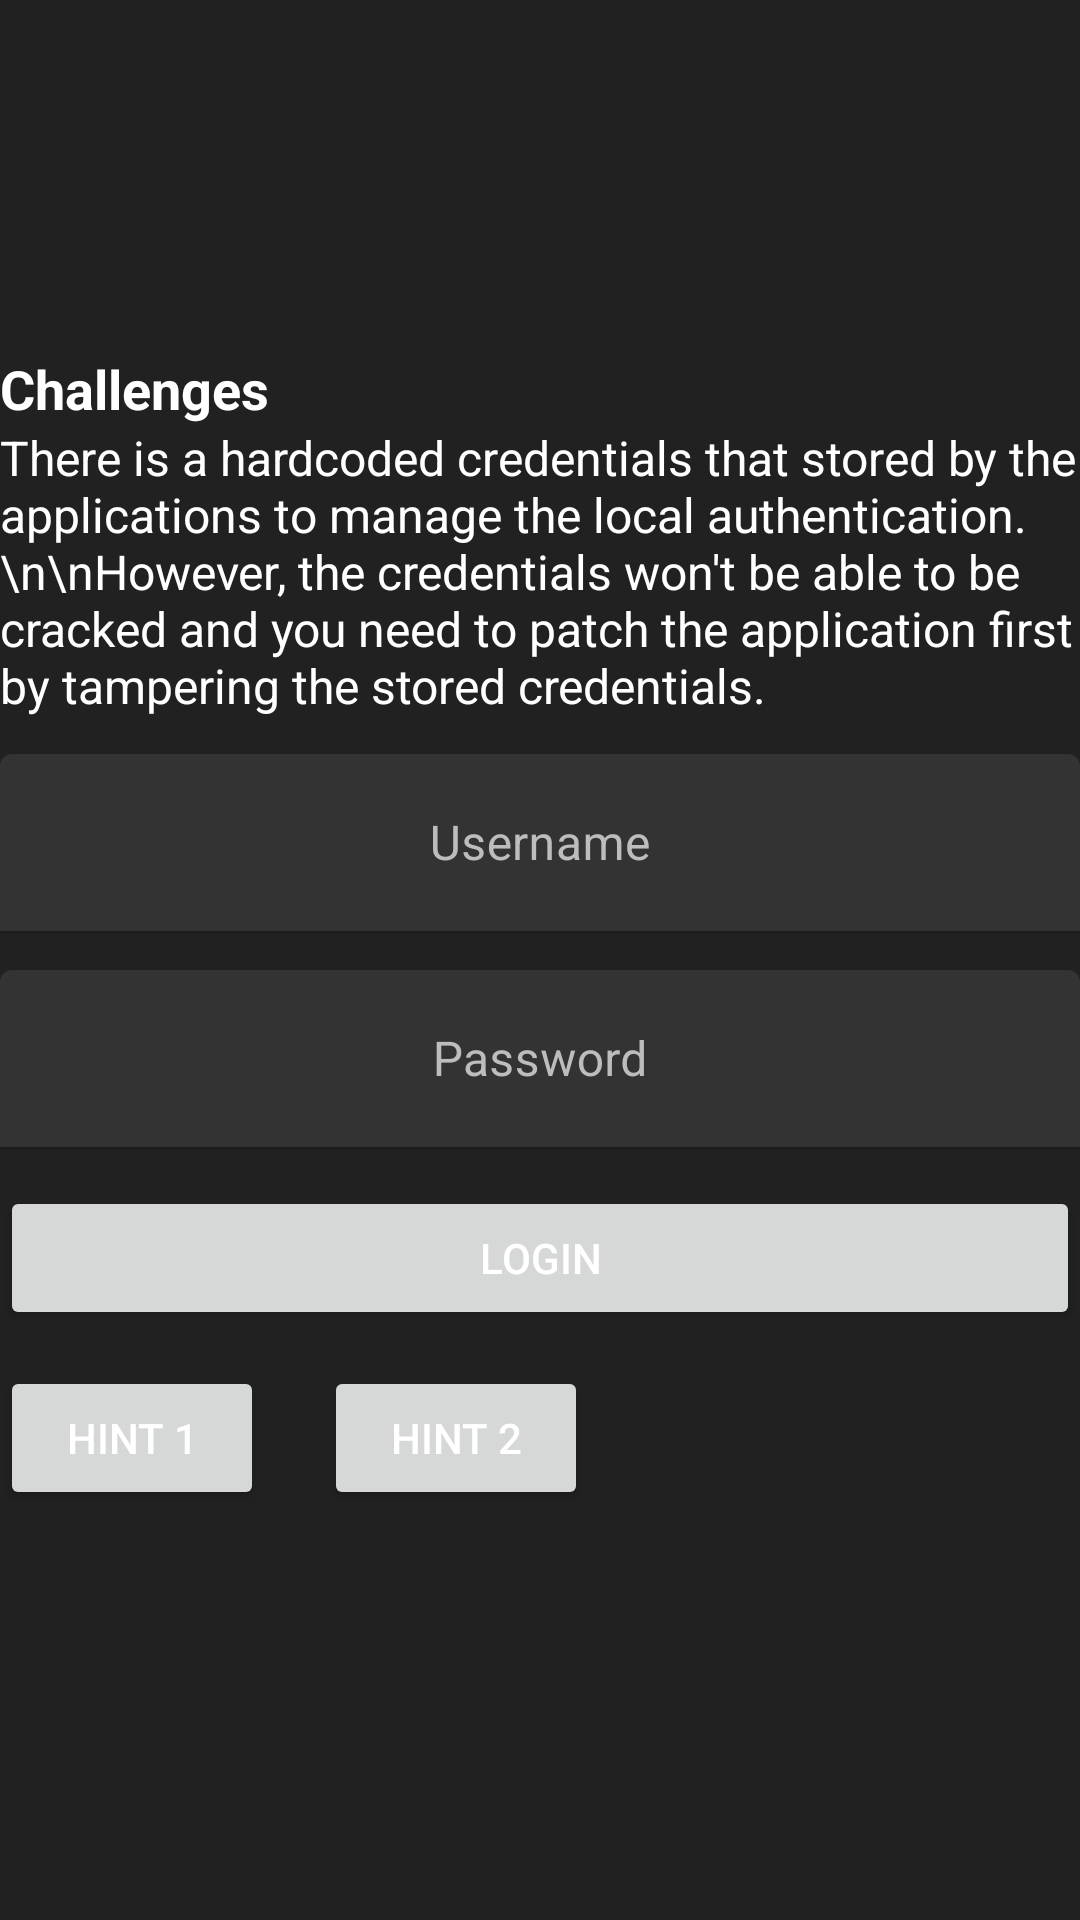

Layout XML and referenced resources for this Android screen:
<!-- AndroidManifest.xml: application theme Theme.InsecureDroid -->
<!-- res/layout/fragment_smali_patching.xml -->
<?xml version="1.0" encoding="utf-8"?>
<LinearLayout xmlns:android="http://schemas.android.com/apk/res/android"
    xmlns:app="http://schemas.android.com/apk/res-auto"
    android:layout_width="match_parent"
    android:layout_height="match_parent"
    android:gravity="center"
    android:orientation="vertical">

    <TextView
        android:layout_width="match_parent"
        android:layout_height="wrap_content"
        android:text="Challenges"
        android:textColor="@color/white"
        android:textSize="18sp"
        android:textStyle="bold"/>

    <TextView
        android:layout_width="match_parent"
        android:layout_height="wrap_content"
        android:text="There is a hardcoded credentials that stored by the applications to manage the local authentication.\n\nHowever, the credentials won't be able to be cracked and you need to patch the application first by tampering the stored credentials."
        android:textColor="@color/white"
        android:textSize="16sp"/>

    <com.google.android.material.textfield.TextInputLayout
        android:id="@+id/username_input_layout"
        android:layout_width="match_parent"
        android:layout_height="wrap_content"
        android:layout_marginTop="12dp"
        android:hint="Username"
        android:textColorHint="@color/silver"
        app:boxBackgroundColor="@color/jet">

        <com.google.android.material.textfield.TextInputEditText
            android:id="@+id/username_input"
            android:layout_width="match_parent"
            android:layout_height="60dp"
            android:gravity="center"
            android:inputType="textPersonName"
            android:textColor="@color/white"
            android:textSize="16sp"
            android:textCursorDrawable="@drawable/cursor_color"/>
    </com.google.android.material.textfield.TextInputLayout>

    <com.google.android.material.textfield.TextInputLayout
        android:id="@+id/password_input_layout"
        android:layout_width="match_parent"
        android:layout_height="wrap_content"
        android:layout_marginTop="12dp"
        android:hint="Password"
        android:textColorHint="@color/silver"
        app:boxBackgroundColor="@color/jet">

        <com.google.android.material.textfield.TextInputEditText
            android:id="@+id/password_input"
            android:layout_width="match_parent"
            android:layout_height="60dp"
            android:gravity="center"
            android:inputType="textPassword"
            android:textColor="@color/white"
            android:textSize="16sp"
            android:textCursorDrawable="@drawable/cursor_color"/>
    </com.google.android.material.textfield.TextInputLayout>

    <Button
        android:id="@+id/login_button"
        android:layout_width="match_parent"
        android:layout_height="wrap_content"
        android:layout_marginVertical="12dp"
        android:padding="12dp"
        android:text="Login"
        android:textColor="@color/white"/>

    <LinearLayout
        android:layout_width="wrap_content"
        android:layout_height="wrap_content"
        android:layout_gravity="start"
        android:orientation="horizontal">

        <Button
            android:id="@+id/hint1_button"
            android:layout_width="wrap_content"
            android:layout_height="wrap_content"
            android:text="Hint 1"
            android:textColor="@color/white"/>

        <Button
            android:id="@+id/hint2_button"
            android:layout_width="wrap_content"
            android:layout_height="wrap_content"
            android:layout_marginStart="20dp"
            android:text="Hint 2"
            android:textColor="@color/white"/>
    </LinearLayout>

    <TextView
        android:id="@+id/hint_text_view"
        android:layout_width="match_parent"
        android:layout_height="wrap_content"
        android:textColor="@color/silver"
        android:textSize="14sp"/>
</LinearLayout>
<!-- resources referenced by this layout -->
<resources>
  <color name="jet">#333333 </color>
  <color name="silver">#BDBDBD</color>
  <color name="white">#FFFFFF</color>
  <!-- drawable cursor_color (drawable) -->
  <?xml version="1.0" encoding="utf-8"?>
  <shape xmlns:android="http://schemas.android.com/apk/res/android">
      <size android:width="2dp"/>
      <solid android:color="?attr/colorPrimary"/>
  </shape>
  <style name="Theme.InsecureDroid" parent="Base.Theme.InsecureDroid" />
  <style name="Base.Theme.InsecureDroid" parent="Theme.MaterialComponents.DayNight.NoActionBar">
          <item name="colorPrimary">@color/french_blue</item>
          <item name="colorPrimaryDark">@color/cobalt_blue</item>
          <item name="android:windowBackground">@color/eerie_black</item>
          <item name="android:statusBarColor">@color/night</item>
      </style>
  <color name="french_blue">#1976D2</color>
  <color name="cobalt_blue">#0D47A1</color>
  <color name="eerie_black">#212121</color>
  <color name="night">#121212</color>
</resources>
